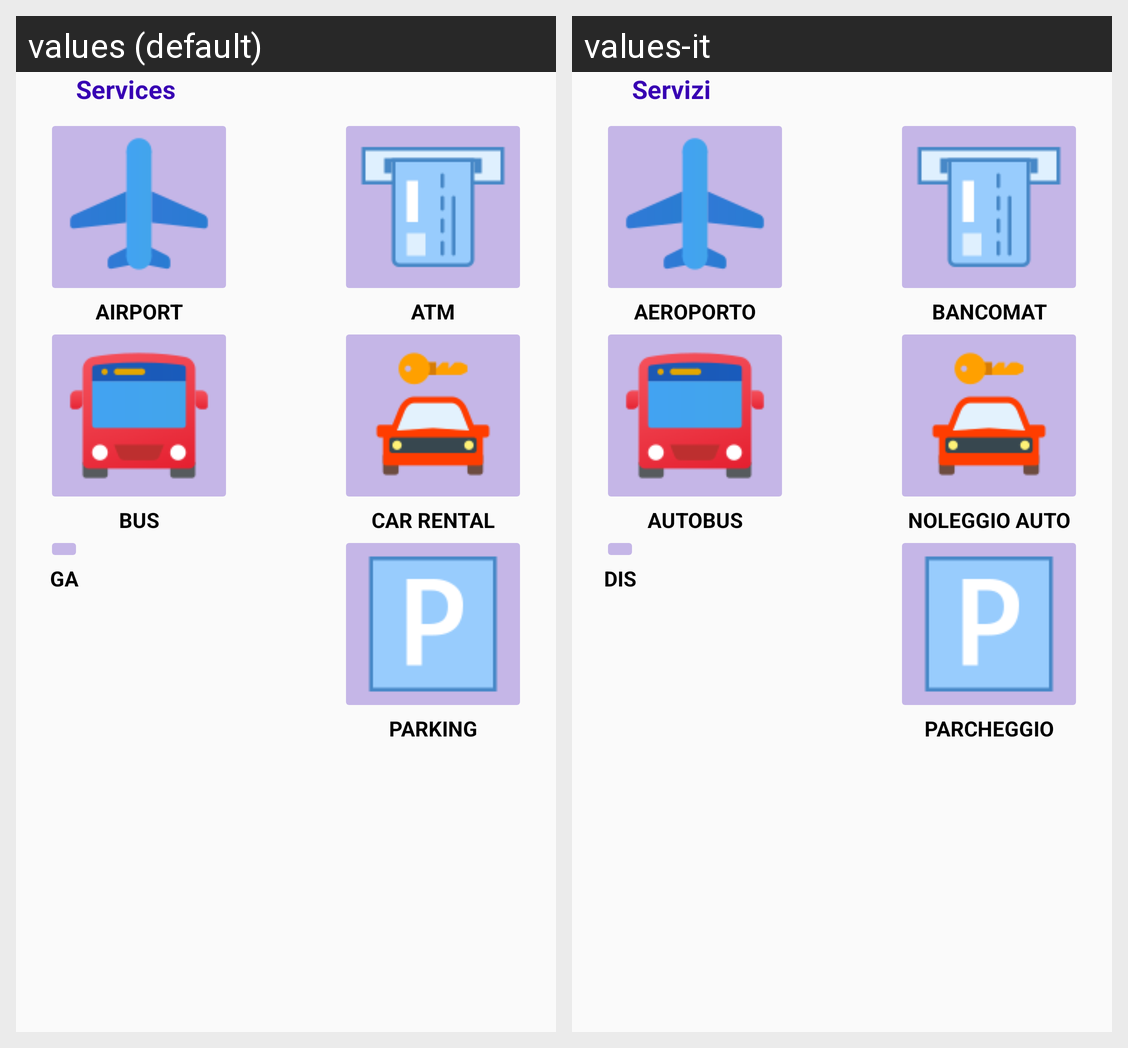

For this localized Android screen grid, give each drawn string resource with its value in every locale shown.
Android screen res/layout/services_card.xml rendered under 2 locales, left to right: values (default), values-it. Device: Nexus 5 (rendered at 1080×1920; each locale shown at half size, 540×960, under a caption strip naming it); theme AppTheme.
Strings drawn on this screen, with the default value and each locale's value (text and hints the layout hard-codes, and strings that could not be matched under every locale, appear in the picture but are not listed):

airport
  values: AIRPORT
  values-it: AEROPORTO

atm
  values: ATM
  values-it: BANCOMAT

bus
  values: BUS
  values-it: AUTOBUS

car_rental
  values: CAR RENTAL
  values-it: NOLEGGIO AUTO

gas_station
  values: GAS STATION
  values-it: DISTRIBUTORE

parking
  values: PARKING
  values-it: PARCHEGGIO

services
  values: Services
  values-it: Servizi
